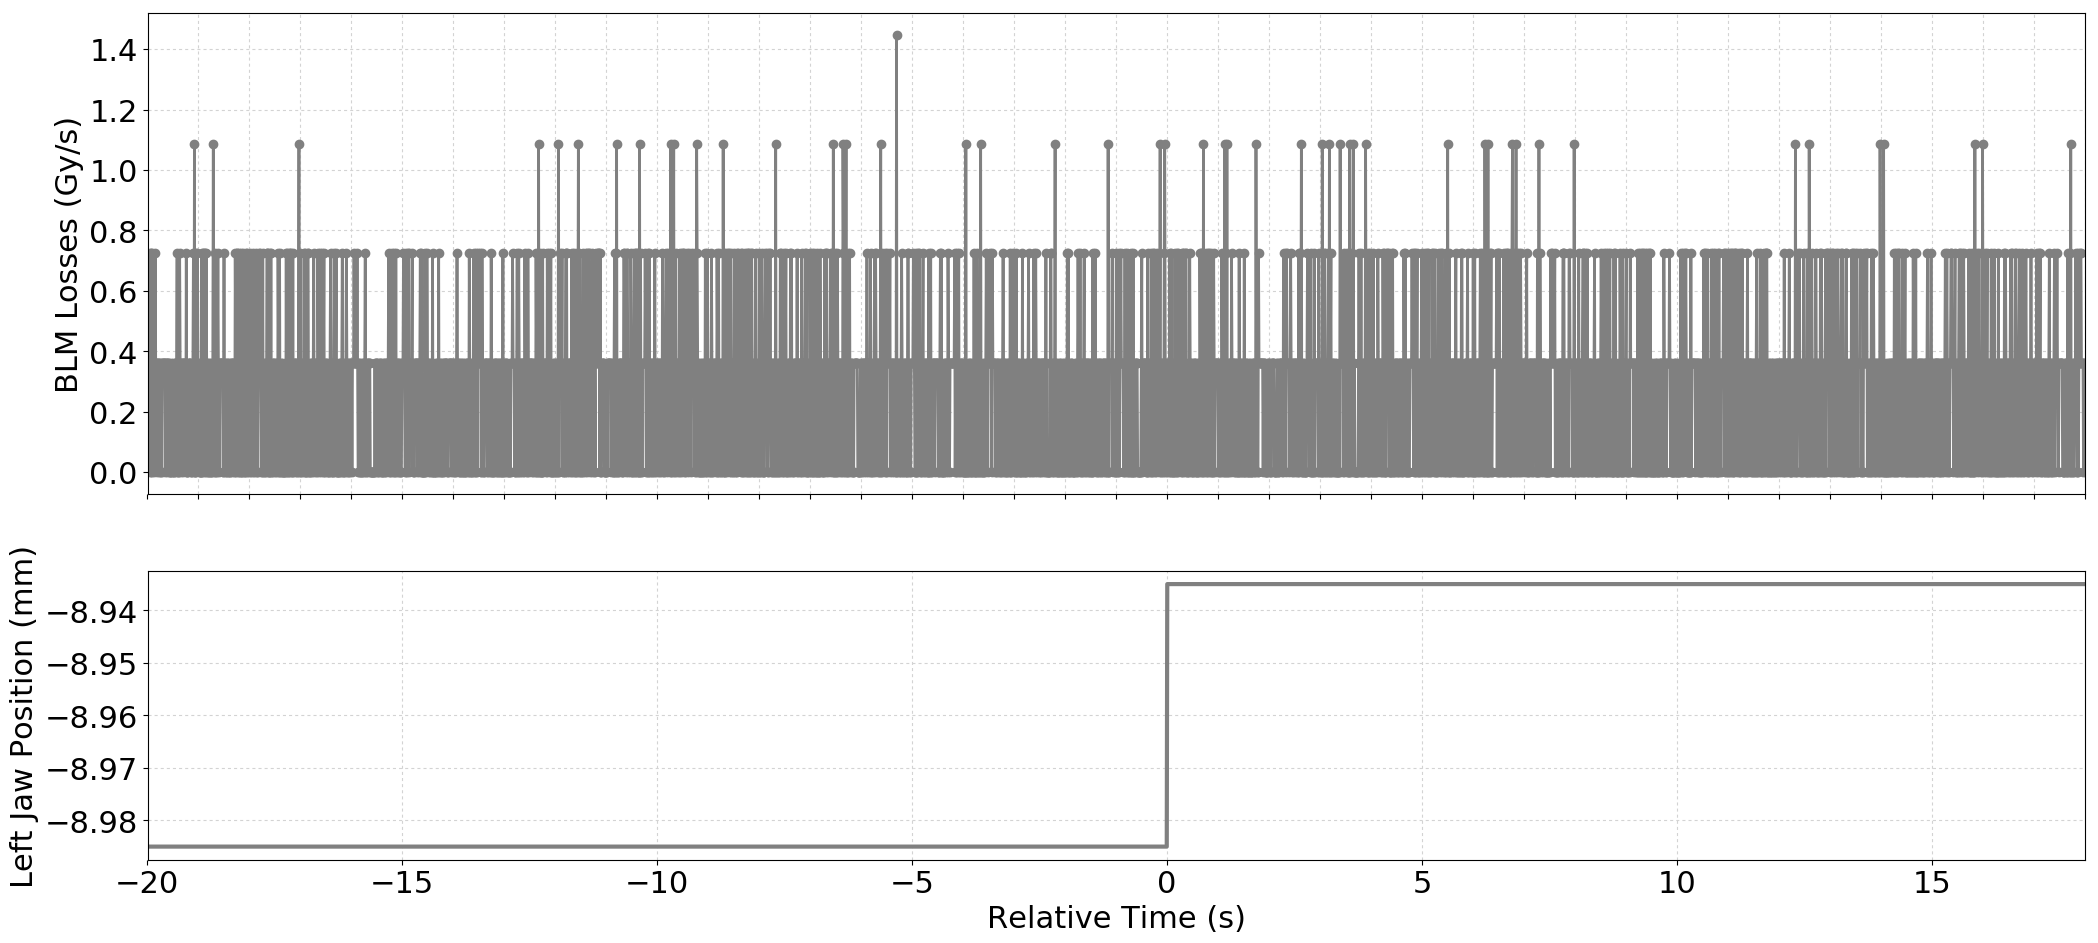

Data behind this chart, as committed beside it:
Timestamp, position, BLMTI.04R6.B1E11_TCSP.A4R6.B1
1493650127260, -8.985, 3.6200000000000004e-07
1493650127270, -8.985, 3.6200000000000004e-07
1493650127280, -8.985, 3.6200000000000004e-07
1493650127290, -8.985, 3.6200000000000004e-07
1493650127300, -8.985, 0.0
1493650127310, -8.985, 7.240000000000001e-07
1493650127320, -8.985, 0.0
1493650127330, -8.985, 7.240000000000001e-07
1493650127340, -8.985, 0.0
1493650127350, -8.985, 7.240000000000001e-07
1493650127360, -8.985, 3.6200000000000004e-07
1493650127370, -8.985, 3.6200000000000004e-07
1493650127380, -8.985, 3.6200000000000004e-07
1493650127390, -8.985, 0.0
1493650127400, -8.985, 3.6200000000000004e-07
1493650127410, -8.985, 7.240000000000001e-07
1493650127420, -8.985, 3.6200000000000004e-07
1493650127430, -8.985, 3.6200000000000004e-07
1493650127440, -8.985, 3.6200000000000004e-07
1493650127450, -8.985, 0.0
1493650127460, -8.985, 3.6200000000000004e-07
1493650127470, -8.985, 3.6200000000000004e-07
1493650127480, -8.985, 0.0
1493650127490, -8.985, 3.6200000000000004e-07
1493650127500, -8.985, 0.0
1493650127510, -8.985, 3.6200000000000004e-07
1493650127520, -8.985, 0.0
1493650127530, -8.985, 3.6200000000000004e-07
1493650127540, -8.985, 0.0
1493650127550, -8.985, 3.6200000000000004e-07
1493650127560, -8.985, 3.6200000000000004e-07
1493650127570, -8.985, 3.6200000000000004e-07
1493650127580, -8.985, 3.6200000000000004e-07
1493650127590, -8.985, 3.6200000000000004e-07
1493650127600, -8.985, 3.6200000000000004e-07
1493650127610, -8.985, 0.0
1493650127620, -8.985, 3.6200000000000004e-07
1493650127630, -8.985, 3.6200000000000004e-07
1493650127640, -8.985, 0.0
1493650127650, -8.985, 3.6200000000000004e-07
1493650127660, -8.985, 3.6200000000000004e-07
1493650127670, -8.985, 3.6200000000000004e-07
1493650127680, -8.985, 0.0
1493650127690, -8.985, 3.6200000000000004e-07
1493650127700, -8.985, 0.0
1493650127710, -8.985, 0.0
1493650127720, -8.985, 0.0
1493650127730, -8.985, 3.6200000000000004e-07
1493650127740, -8.985, 0.0
1493650127750, -8.985, 3.6200000000000004e-07
1493650127760, -8.985, 0.0
1493650127770, -8.985, 0.0
1493650127780, -8.985, 0.0
1493650127790, -8.985, 3.6200000000000004e-07
1493650127800, -8.985, 3.6200000000000004e-07
1493650127810, -8.985, 0.0
1493650127820, -8.985, 3.6200000000000004e-07
1493650127830, -8.985, 3.6200000000000004e-07
1493650127840, -8.985, 7.240000000000001e-07
1493650127850, -8.985, 0.0
... 3,741 more rows
